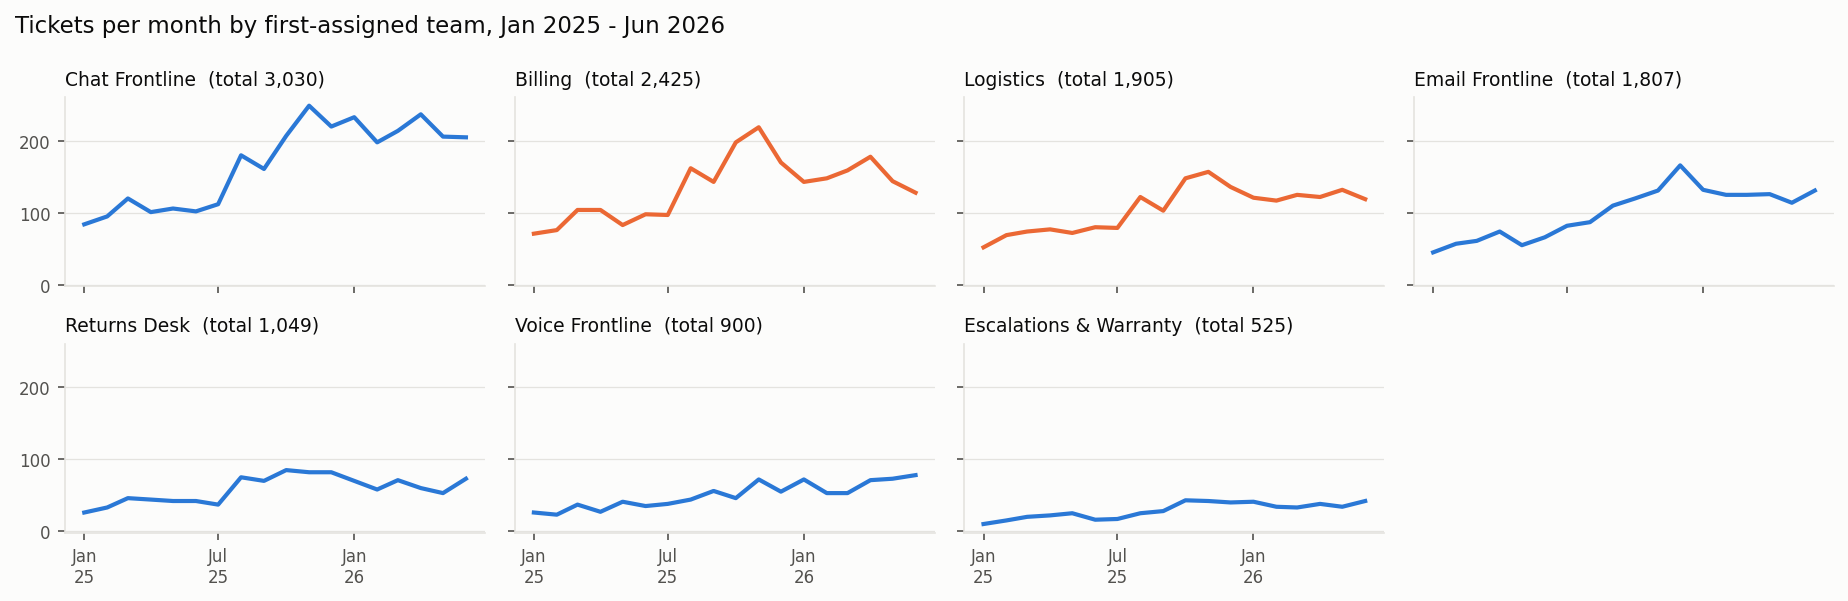

Values plotted in this chart, from the file beside it:
month, Chat Frontline, Billing, Logistics, Email Frontline, Returns Desk, Voice Frontline, Escalations & Warranty
2025-01, 84, 71, 52, 45, 26, 26, 10
2025-02, 95, 76, 69, 57, 33, 23, 15
2025-03, 120, 104, 74, 61, 46, 37, 20
2025-04, 101, 104, 77, 74, 44, 27, 22
2025-05, 106, 83, 72, 55, 42, 41, 25
2025-06, 102, 98, 80, 66, 42, 35, 16
2025-07, 112, 97, 79, 82, 37, 38, 17
2025-08, 180, 162, 122, 87, 75, 44, 25
2025-09, 161, 143, 103, 110, 70, 56, 28
2025-10, 207, 198, 148, 120, 85, 46, 43
2025-11, 249, 219, 157, 131, 82, 72, 42
2025-12, 220, 170, 136, 166, 82, 55, 40
2026-01, 233, 143, 121, 132, 70, 72, 41
2026-02, 198, 148, 117, 125, 58, 53, 34
2026-03, 214, 159, 125, 125, 71, 53, 33
2026-04, 237, 178, 122, 126, 60, 71, 38
2026-05, 206, 144, 132, 114, 53, 73, 34
2026-06, 205, 128, 119, 131, 73, 78, 42
